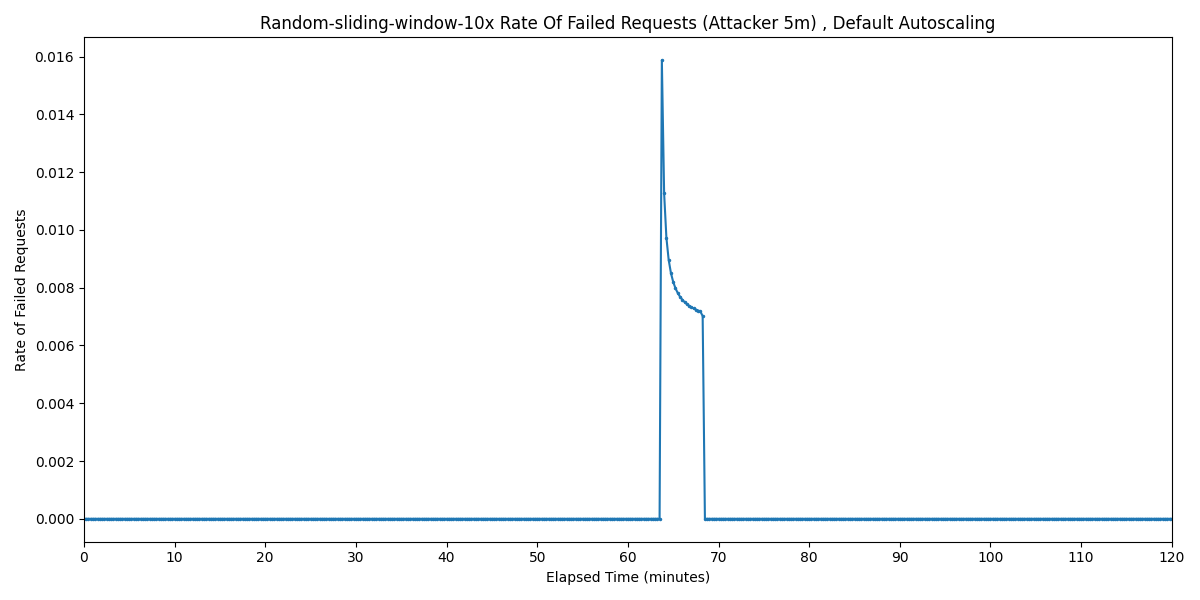

Values plotted in this chart, from the file beside it:
Timestamp, Rate of Failed Requests
2025-03-31 13:43:08.977, 0
2025-03-31 13:43:23.977, 0
2025-03-31 13:43:38.977, 0
2025-03-31 13:43:53.977, 0
2025-03-31 13:44:08.977, 0
2025-03-31 13:44:23.977, 0
2025-03-31 13:44:38.977, 0
2025-03-31 13:44:53.977, 0
2025-03-31 13:45:08.977, 0
2025-03-31 13:45:23.977, 0
2025-03-31 13:45:38.977, 0
2025-03-31 13:45:53.977, 0
2025-03-31 13:46:08.977, 0
2025-03-31 13:46:23.977, 0
2025-03-31 13:46:38.977, 0
2025-03-31 13:46:53.977, 0
2025-03-31 13:47:08.977, 0
2025-03-31 13:47:23.977, 0
2025-03-31 13:47:38.977, 0
2025-03-31 13:47:53.977, 0
2025-03-31 13:48:08.977, 0
2025-03-31 13:48:23.977, 0
2025-03-31 13:48:38.977, 0
2025-03-31 13:48:53.977, 0
2025-03-31 13:49:08.977, 0
2025-03-31 13:49:23.977, 0
2025-03-31 13:49:38.977, 0
2025-03-31 13:49:53.977, 0
2025-03-31 13:50:08.977, 0
2025-03-31 13:50:23.977, 0
2025-03-31 13:50:38.977, 0
2025-03-31 13:50:53.977, 0
2025-03-31 13:51:08.977, 0
2025-03-31 13:51:23.977, 0
2025-03-31 13:51:38.977, 0
2025-03-31 13:51:53.977, 0
2025-03-31 13:52:08.977, 0
2025-03-31 13:52:23.977, 0
2025-03-31 13:52:38.977, 0
2025-03-31 13:52:53.977, 0
2025-03-31 13:53:08.977, 0
2025-03-31 13:53:23.977, 0
2025-03-31 13:53:38.977, 0
2025-03-31 13:53:53.977, 0
2025-03-31 13:54:08.977, 0
2025-03-31 13:54:23.977, 0
2025-03-31 13:54:38.977, 0
2025-03-31 13:54:53.977, 0
2025-03-31 13:55:08.977, 0
2025-03-31 13:55:23.977, 0
2025-03-31 13:55:38.977, 0
2025-03-31 13:55:53.977, 0
2025-03-31 13:56:08.977, 0
2025-03-31 13:56:23.977, 0
2025-03-31 13:56:38.977, 0
2025-03-31 13:56:53.977, 0
2025-03-31 13:57:08.977, 0
2025-03-31 13:57:23.977, 0
2025-03-31 13:57:38.977, 0
2025-03-31 13:57:53.977, 0
... 421 more rows
